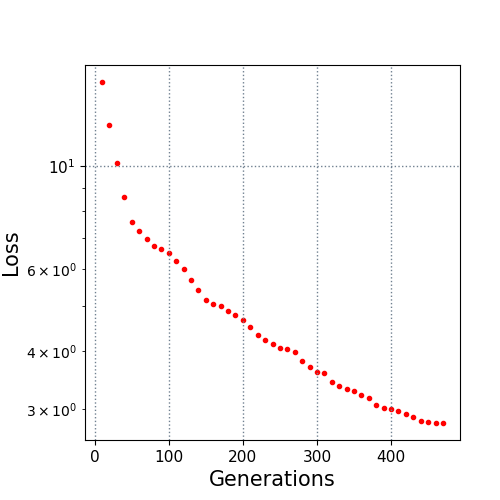

The data file committed next to this chart (first rows):
10.0, 15.207669
20.0, 12.29
30.0, 10.16
40.0, 8.581
50.0, 7.602
60.0, 7.27
70.0, 6.982
80.0, 6.75
90.0, 6.627
100.0, 6.495
110.0, 6.25
120.0, 6.016
130.0, 5.683
140.0, 5.414
150.0, 5.15
160.0, 5.048
170.0, 4.998
180.0, 4.866
190.0, 4.771
200.0, 4.668
210.0, 4.503
220.0, 4.32
230.0, 4.213
240.0, 4.133
250.0, 4.062
260.0, 4.045
270.0, 3.971
280.0, 3.812
290.0, 3.698
300.0, 3.603
310.0, 3.581
320.0, 3.42
330.0, 3.356
340.0, 3.313
350.0, 3.283
360.0, 3.22
370.0, 3.158
380.0, 3.052
390.0, 3.005
400.0, 2.993
410.0, 2.965
420.0, 2.92
430.0, 2.878
440.0, 2.818
450.0, 2.804
460.0, 2.796
470.0, 2.796
